Run: headless pygame with SDL's dummy video driver; simulated clock (each Clock.tick advances the game by its frame time, no real sleeping); random seed 0; keys injected as events and as key.get_pressed() state; mouse plan: one left click at the window centre at the start of phase 2, then a move to the lower-right quarter at the start of phase 3.
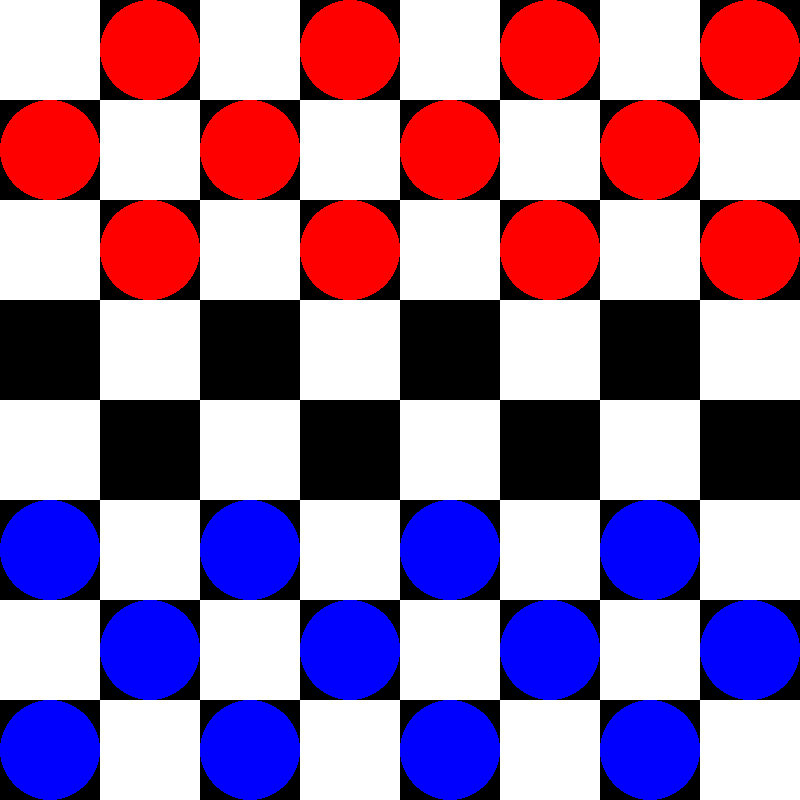
Frame 1 of 4 · flips 1–60 · no input
Frame 2 of 4 · flips 61–180 · clicked the window centre · tapped SPACE, RETURN · held RIGHT (→), D · screen unchanged from frame 1, image omitted
Frame 3 of 4 · flips 181–300 · moved the mouse to the lower-right quarter · held DOWN (↓), S · screen unchanged from frame 2, image omitted
Frame 4 of 4 · flips 301–420 · held LEFT (←), A, UP (↑), W · screen unchanged from frame 3, image omitted

The pygame program that drew these frames:

import pygame
import sys
 
# Defina as constantes
WIDTH, HEIGHT = 800, 800
ROWS, COLS = 8, 8
SQUARE_SIZE = WIDTH // COLS
 
# Defina as cores
WHITE = (255, 255, 255)
BLACK = (0, 0, 0)
RED = (255, 0, 0)
GREEN = (0, 255, 0)
BLUE = (0, 0, 255)
 
# Classe para representar as peças
class Piece:
    def __init__(self, row, col, color):
        self.row = row
        self.col = col
        self.color = color
        self.is_king = False
 
    def move(self, row, col):
        self.row = row
        self.col = col
 
    def make_king(self):
        self.is_king = True
 
    def draw(self, win):
        pass  # Implemente a lógica para desenhar a peça na tela aqui
        width=round(WIDTH / 8)
        pygame.draw.circle(win, self.color, ( self.col*width +width/2, self.row*width+width/2), width/2)

 
# Classe para representar o tabuleiro
class Board:
    def __init__(self):
        self.board = [[None] * COLS for _ in range(ROWS)]
 
    def create_pieces(self):
        pass  # Implemente a lógica para criar as peças iniciais no tabuleiro aqui
        for i in range (3): #i = y
            for j in [0, 2, 4 ,6]: # j= y
                if (i)%2==0:
                    self.board[i][j+1] = Piece(i,j+1,RED)
                else :
                    self.board[i][j] = Piece(i,j,RED)

        for i in range (3): #i = y
            for j in [0, 2, 4 ,6]: # j= y
                if (i)%2==1:
                    self.board[5+i][j+1] = Piece(5+i,j+1,BLUE)
                else :
                    self.board[5+i][j] = Piece(5+i,j,BLUE)
                    
 
    def draw_squares(self, win):
        pass  # Implemente a lógica para desenhar os quadrados do tabuleiro aqui
        width=round(WIDTH / 8)
        for i in range (8): #i = y
            for j in range (8): # j= y 
                cor= WHITE if (i+j)%2==0 else BLACK
                pygame.draw.rect(win,cor, (i*width, j*width, width, width))

    def draw_pieces(self, win):
        pass  # Implemente a lógica para desenhar as peças no tabuleiro aqui
        for rowPieces in self.board:
            for piece in rowPieces:
                if piece != None:
                    piece.draw(win)
        
    def select(self, row, col):
        pass  # Implemente a lógica para selecionar uma peça no tabuleiro aqui
 
    def move(self, piece, row, col):
        pass  # Implemente a lógica para mover uma peça no tabuleiro aqui
        #chama o valid pra ver se pode
        self.board[piece.row][piece.col] = None
        piece.move(row, col)
        self.board[row][col] = piece
 
    def is_valid_move(self, piece, row, col):
        pass  # Implemente a lógica para verificar se um movimento é válido aqui
        
 
    def remove(self, piece):
        pass  # Implemente a lógica para remover uma peça do tabuleiro aqui
        self.board[piece.row][piece.col] = None

    def is_winner(self, color):
        pass  # Implemente a lógica para verificar se um jogador ganhou aqui
        #validar as regras de jogo finzaliado
 
# Função principal
def main():
    pygame.init()
    win = pygame.display.set_mode((WIDTH, HEIGHT))
    pygame.display.set_caption("Jogo de Damas")
 
    board = Board()
    board.create_pieces()
 
    selected_piece = None
 
    running = True
    movimentoRealizado = False
    playerAtualColor = RED
    ##qual player ta jogaqqndo red ou blue
    while running:
        for event in pygame.event.get():
            if event.type == pygame.QUIT:
                running = False
            #faria um while pra esperar até o cara selecionar uma peça dele que pode jogar

            if selected_piece == None and event.type == pygame.MOUSEBUTTONDOWN:
                row = event.pos[0] // SQUARE_SIZE
                col = event.pos[1] // SQUARE_SIZE
                #busca em board.board alguma peça com essas posições
                pieceTemp = board.board[col][row]
                if pieceTemp != None and pieceTemp.color == playerAtualColor:
                    selected_piece = pieceTemp
                #jogar pra selectedPiece a peca selecioanda com o mause
                # Implemente a lógica de seleção de peça aqui
            elif selected_piece != None:
                # Implemente a lógica de movimentação da peça aqui
                if event.type == pygame.MOUSEBUTTONDOWN:
                    row = event.pos[0] // SQUARE_SIZE
                    col = event.pos[1] // SQUARE_SIZE
                    board.move(selected_piece,col,row)
                    movimentoRealizado = True
            if movimentoRealizado:
                selected_piece = None
                board.is_winner(playerAtualColor)
                playerAtualColor = BLUE if playerAtualColor == RED else RED
                movimentoRealizado = False

        win.fill(WHITE)
        board.draw_squares(win)
        board.draw_pieces(win)
        pygame.display.update()

    pygame.quit()
    sys.exit()
 
if __name__ == "__main__":
    main()
